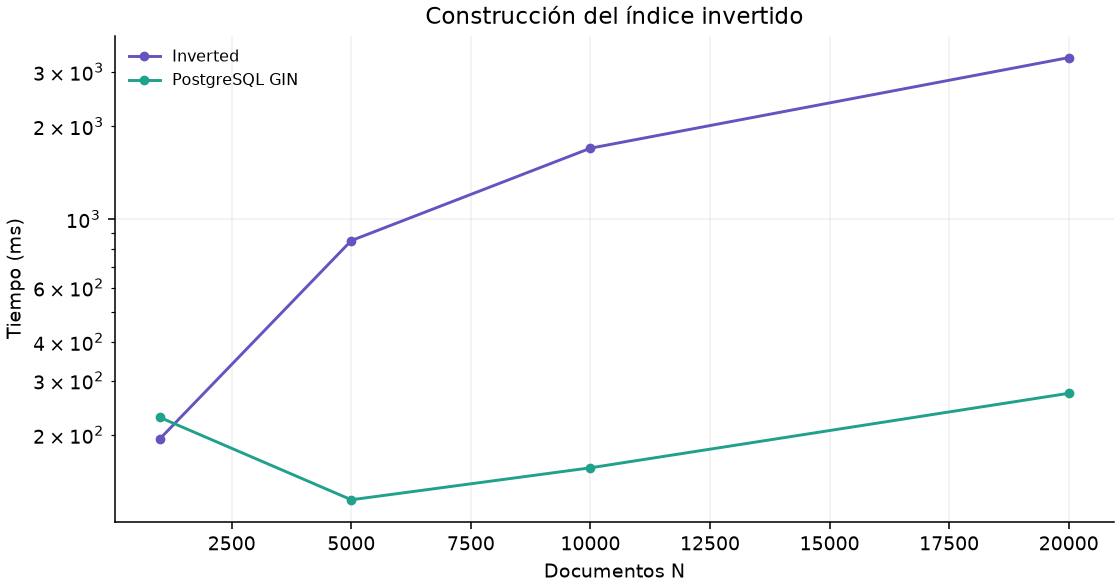

The table this chart was drawn from, first rows:
n, method, build_ms, bytes, writes
1000, Inverted, 194.6, 311296, 85
1000, PostgreSQL GIN, 228, 106496, 
5000, Inverted, 853.1, 1097728, 293
5000, PostgreSQL GIN, 123.4, 311296, 
10000, Inverted, 1699, 2011136, 536
10000, PostgreSQL GIN, 156.7, 548864, 
20000, Inverted, 3340, 3710976, 990
20000, PostgreSQL GIN, 273.1, 983040, 
